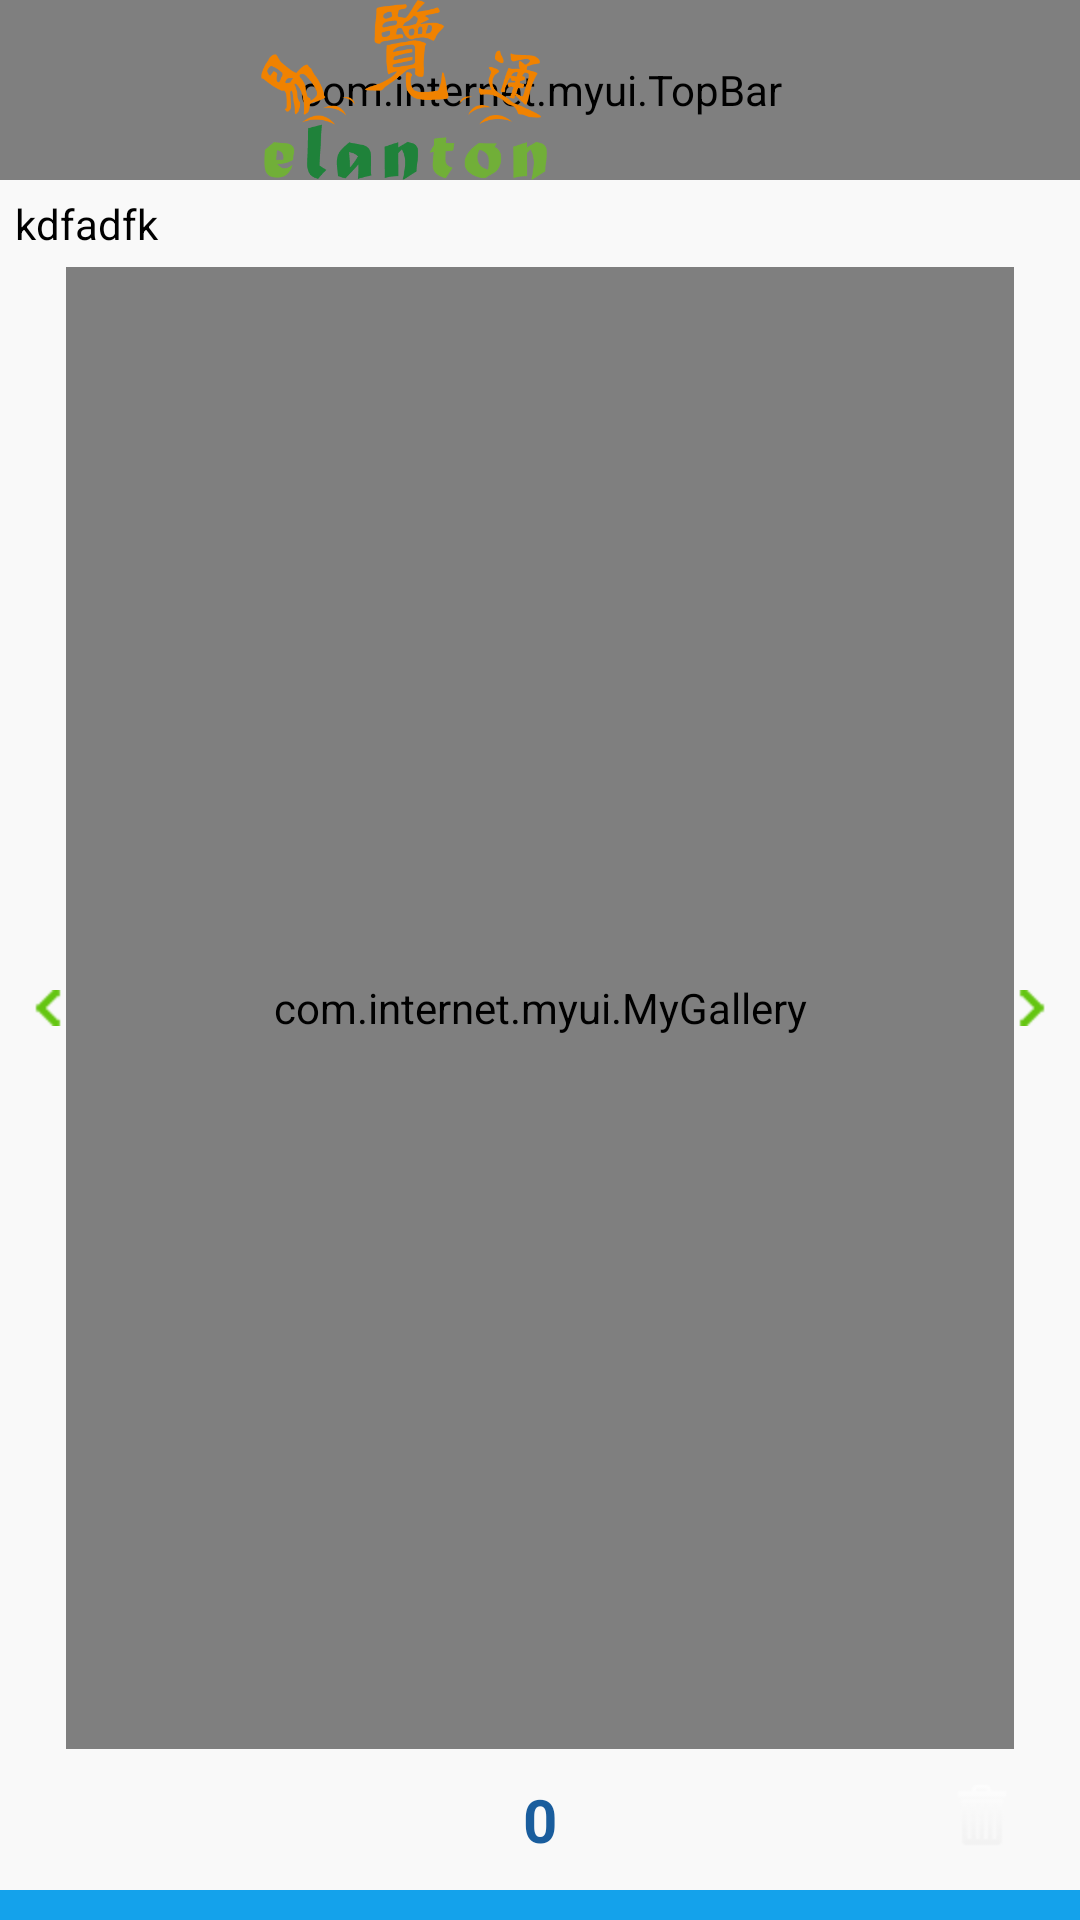

The Android layout XML behind this screen, and the referenced resources:
<!-- AndroidManifest.xml: application theme android:Theme.NoTitleBar -->
<!-- res/layout/photoview.xml -->
<?xml version="1.0" encoding="utf-8"?>

<LinearLayout xmlns:android="http://schemas.android.com/apk/res/android"
    android:layout_width="fill_parent"
    android:layout_height="fill_parent"
    android:background="#f9f9f9"
    android:orientation="vertical" >

    <include layout="@layout/title" />

    <TextView
        android:id="@+id/name"
        android:layout_width="fill_parent"
        android:layout_height="wrap_content"
        android:padding="5dp"
        android:text="kdfadfk"
        android:textColor="@color/black_color"
        android:textSize="14sp" />

    <RelativeLayout
        android:id="@+id/photoview"
        android:layout_width="fill_parent"
        android:layout_height="fill_parent"
        android:layout_gravity="center"
        android:layout_weight="1" >

        <RelativeLayout
            android:id="@+id/photoview_bottom"
            android:layout_width="fill_parent"
            android:layout_height="wrap_content"
            android:layout_alignParentBottom="true"
            android:layout_marginBottom="@dimen/photoview_bottom_marginbottom"
            android:layout_marginTop="@dimen/photoview_bottom_margintop"
            android:paddingLeft="@dimen/photoview_paddinghor"
            android:paddingRight="@dimen/photoview_paddinghor" >

            <Button
                android:id="@+id/photoview_cancelbtn"
                android:layout_width="wrap_content"
                android:layout_height="wrap_content"
                android:layout_centerInParent="true"
                android:background="@android:color/transparent"
                android:text="0"
                android:textColor="@color/green_color"
                android:textSize="20sp"
                android:textStyle="bold" />

            <ImageView
                android:id="@+id/photoview_delete"
                android:layout_width="wrap_content"
                android:layout_height="wrap_content"
                android:layout_alignParentRight="true"
                android:layout_marginRight="@dimen/photoview_deletebtn_marginright"
                android:background="@drawable/icon_delete" />
        </RelativeLayout>

        <RelativeLayout
            android:layout_width="fill_parent"
            android:layout_height="fill_parent"
            android:layout_above="@id/photoview_bottom"
            android:paddingLeft="@dimen/photoview_paddinghor"
            android:paddingRight="@dimen/photoview_paddinghor" >

            <ImageView
                android:id="@+id/photoview_leftbtn"
                android:layout_width="wrap_content"
                android:layout_height="wrap_content"
                android:layout_alignParentLeft="true"
                android:layout_centerVertical="true"
                android:background="@drawable/icon_left_arr" />

            <ImageView
                android:id="@+id/photoview_rightbtn"
                android:layout_width="wrap_content"
                android:layout_height="wrap_content"
                android:layout_alignParentRight="true"
                android:layout_centerVertical="true"
                android:background="@drawable/icon_right_arr" />

            <com.internet.myui.MyGallery
                android:id="@+id/photoview_gallery"
                android:layout_width="fill_parent"
                android:layout_height="fill_parent"
                android:layout_toLeftOf="@id/photoview_rightbtn"
                android:layout_toRightOf="@id/photoview_leftbtn"
                android:spacing="2sp" />
        </RelativeLayout>
    </RelativeLayout>

    <View
        android:id="@+id/view"
        android:layout_width="fill_parent"
        android:layout_height="10dp"
        android:layout_weight="0"
        android:background="#14a2eb" />

</LinearLayout>
<!-- res/layout/title.xml (included above) -->
<?xml version="1.0" encoding="utf-8"?>

<FrameLayout xmlns:android="http://schemas.android.com/apk/res/android"
    xmlns:custom="http://schemas.android.com/apk/res/com.internet.netget"
    android:id="@+id/title_frame"
    android:layout_width="fill_parent"
    android:layout_height="60dp"
    android:orientation="vertical" >

    <com.internet.myui.TopBar
        android:id="@+id/topBar"
        android:layout_width="fill_parent"
        android:layout_height="fill_parent"
        android:background="@drawable/head_bg"
        android:gravity="center_vertical"
        android:paddingLeft="@dimen/title_paddingleft"
        android:paddingRight="@dimen/title_paddingright"
        custom:leftBackground="@drawable/title_bar_btn"
        custom:titleTextColor="@color/white_color" />

    <ImageView
        android:layout_width="wrap_content"
        android:layout_height="wrap_content"
        android:src="@drawable/logo" 
        android:layout_marginLeft="-30dp"/>

</FrameLayout>
<!-- resources referenced by this layout -->
<resources>
  <color name="black_color">#000000</color>
  <color name="green_color">#195d9d</color>
  <color name="white_color">#FFFFFF</color>
  <dimen name="photoview_bottom_marginbottom">10dp</dimen>
  <dimen name="photoview_bottom_margintop">10dp</dimen>
  <dimen name="photoview_deletebtn_marginright">10dp</dimen>
  <dimen name="photoview_paddinghor">10dp</dimen>
  <dimen name="title_paddingleft">10dp</dimen>
  <dimen name="title_paddingright">10dp</dimen>
  <!-- drawable icon_delete (drawable) -->
  <?xml version="1.0" encoding="utf-8"?>
  
  <selector xmlns:android="http://schemas.android.com/apk/res/android">
  
      <item android:drawable="@drawable/icon_delete_on" android:state_pressed="true"/>
      <item android:drawable="@drawable/icon_delete_over" android:state_pressed="false"/>
  
  </selector>
  <!-- drawable icon_left_arr (drawable) -->
  <?xml version="1.0" encoding="utf-8"?>
  
  <selector xmlns:android="http://schemas.android.com/apk/res/android">
  
      <item android:drawable="@drawable/icon_left_arr_on" android:state_pressed="true"/>
      <item android:drawable="@drawable/icon_left_arr_over" android:state_pressed="false"/>
  
  </selector>
  <!-- drawable icon_right_arr (drawable) -->
  <?xml version="1.0" encoding="utf-8"?>
  
  <selector xmlns:android="http://schemas.android.com/apk/res/android">
  
      <item android:drawable="@drawable/icon_right_arr_on" android:state_pressed="true"/>
      <item android:drawable="@drawable/icon_right_arr_over" android:state_pressed="false"/>
  
  </selector>
  <!-- drawable logo: png bitmap (drawable-hdpi, 19688 bytes) -->
  <!-- drawable title_bar_btn (drawable) -->
  <?xml version="1.0" encoding="utf-8"?>
  
  <selector xmlns:android="http://schemas.android.com/apk/res/android">    
       <item 
       android:state_pressed="true" 
       android:drawable="@drawable/title_bar_btn_pressed"/>    
       <item 
       android:state_pressed="false" 
       android:drawable="@drawable/title_bar_btn_normal"/>    
  </selector>
  <!-- drawable icon_delete_on: png bitmap (drawable-hdpi, 1240 bytes) -->
  <!-- drawable icon_delete_over: png bitmap (drawable-hdpi, 1126 bytes) -->
  <!-- drawable icon_left_arr_on: png bitmap (drawable-hdpi, 3254 bytes) -->
  <!-- drawable icon_left_arr_over: png bitmap (drawable-hdpi, 3254 bytes) -->
  <!-- drawable icon_right_arr_on: png bitmap (drawable-hdpi, 3236 bytes) -->
  <!-- drawable icon_right_arr_over: png bitmap (drawable-hdpi, 3237 bytes) -->
</resources>
